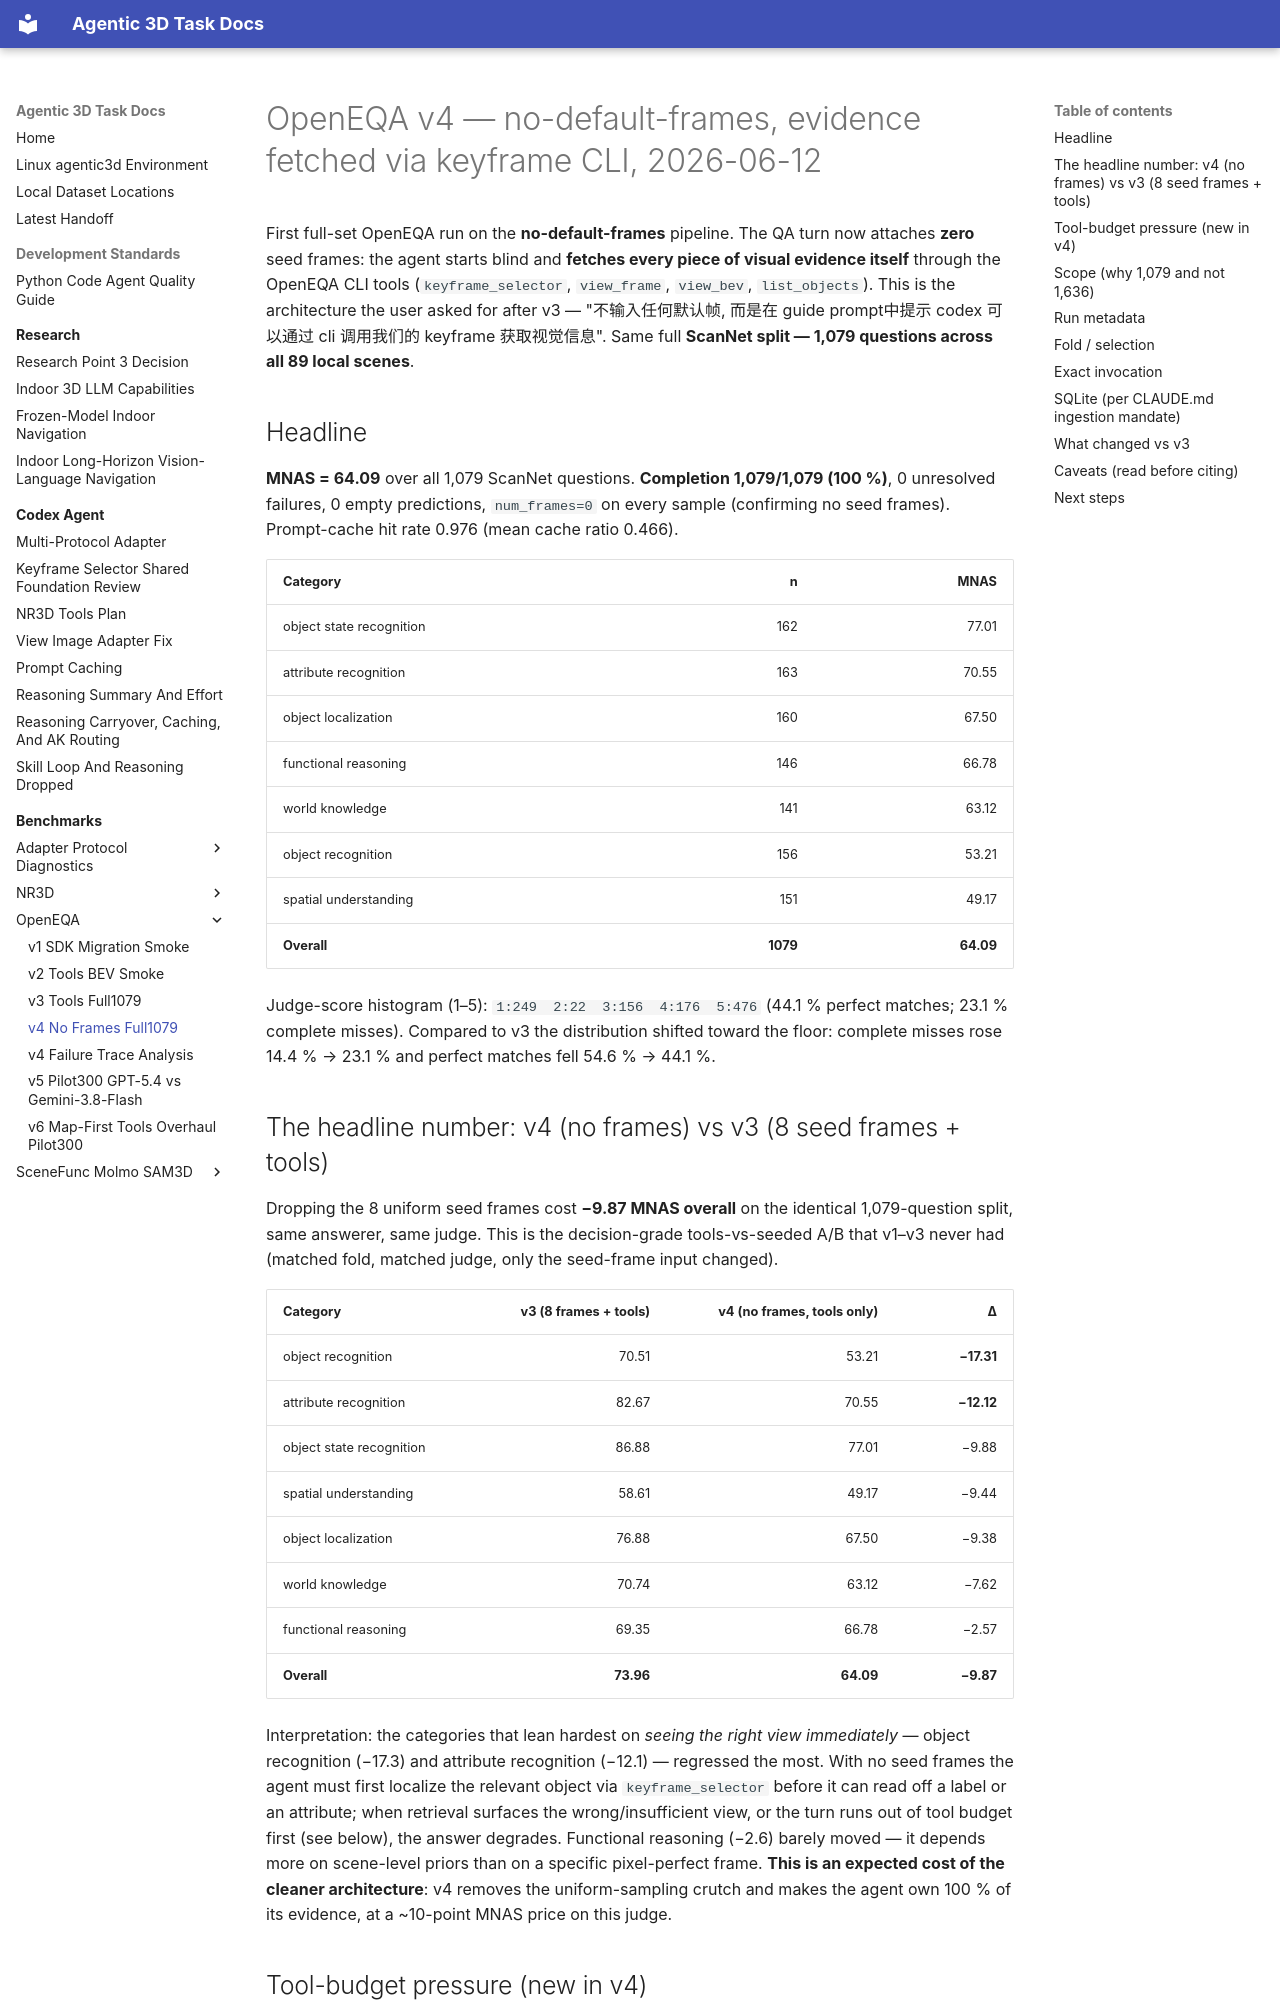

repository: yruns/agentic-3d-task · page: benchmark/openeqa/v4_noframes_full1079_20260612/index.html · generator: mkdocs

# OpenEQA v4 — no-default-frames, evidence fetched via keyframe CLI, 2026-06-12

First full-set OpenEQA run on the **no-default-frames** pipeline. The QA turn now
attaches **zero** seed frames: the agent starts blind and **fetches every piece
of visual evidence itself** through the OpenEQA CLI tools (`keyframe_selector`,
`view_frame`, `view_bev`, `list_objects`). This is the architecture the user
asked for after v3 — "不输入任何默认帧, 而是在 guide prompt中提示 codex 可以通过
cli 调用我们的 keyframe 获取视觉信息". Same full **ScanNet split — 1,079 questions
across all 89 local scenes**.

## Headline

**MNAS = 64.09** over all 1,079 ScanNet questions. **Completion 1,079/1,079
(100 %)**, 0 unresolved failures, 0 empty predictions, `num_frames=0` on every
sample (confirming no seed frames). Prompt-cache hit rate 0.976 (mean cache ratio
0.466).

| Category | n | MNAS |
|---|---:|---:|
| object state recognition | 162 | 77.01 |
| attribute recognition | 163 | 70.55 |
| object localization | 160 | 67.50 |
| functional reasoning | 146 | 66.78 |
| world knowledge | 141 | 63.12 |
| object recognition | 156 | 53.21 |
| spatial understanding | 151 | 49.17 |
| **Overall** | **1079** | **64.09** |

Judge-score histogram (1–5): `1:249  2:22  3:156  4:176  5:476` (44.1 % perfect
matches; 23.1 % complete misses). Compared to v3 the distribution shifted toward
the floor: complete misses rose 14.4 % → 23.1 % and perfect matches fell 54.6 %
→ 44.1 %.

## The headline number: v4 (no frames) vs v3 (8 seed frames + tools)

Dropping the 8 uniform seed frames cost **−9.87 MNAS overall** on the identical
1,079-question split, same answerer, same judge. This is the decision-grade
tools-vs-seeded A/B that v1–v3 never had (matched fold, matched judge, only the
seed-frame input changed).

| Category | v3 (8 frames + tools) | v4 (no frames, tools only) | Δ |
|---|---:|---:|---:|
| object recognition | 70.51 | 53.21 | **−17.31** |
| attribute recognition | 82.67 | 70.55 | **−12.12** |
| object state recognition | 86.88 | 77.01 | −9.88 |
| spatial understanding | 58.61 | 49.17 | −9.44 |
| object localization | 76.88 | 67.50 | −9.38 |
| world knowledge | 70.74 | 63.12 | −7.62 |
| functional reasoning | 69.35 | 66.78 | −2.57 |
| **Overall** | **73.96** | **64.09** | **−9.87** |

Interpretation: the categories that lean hardest on *seeing the right view
immediately* — object recognition (−17.3) and attribute recognition (−12.1) —
regressed the most. With no seed frames the agent must first localize the
relevant object via `keyframe_selector` before it can read off a label or an
attribute; when retrieval surfaces the wrong/insufficient view, or the turn runs
out of tool budget first (see below), the answer degrades. Functional reasoning
(−2.6) barely moved — it depends more on scene-level priors than on a specific
pixel-perfect frame. **This is an expected cost of the cleaner architecture**:
v4 removes the uniform-sampling crutch and makes the agent own 100 % of its
evidence, at a ~10-point MNAS price on this judge.
